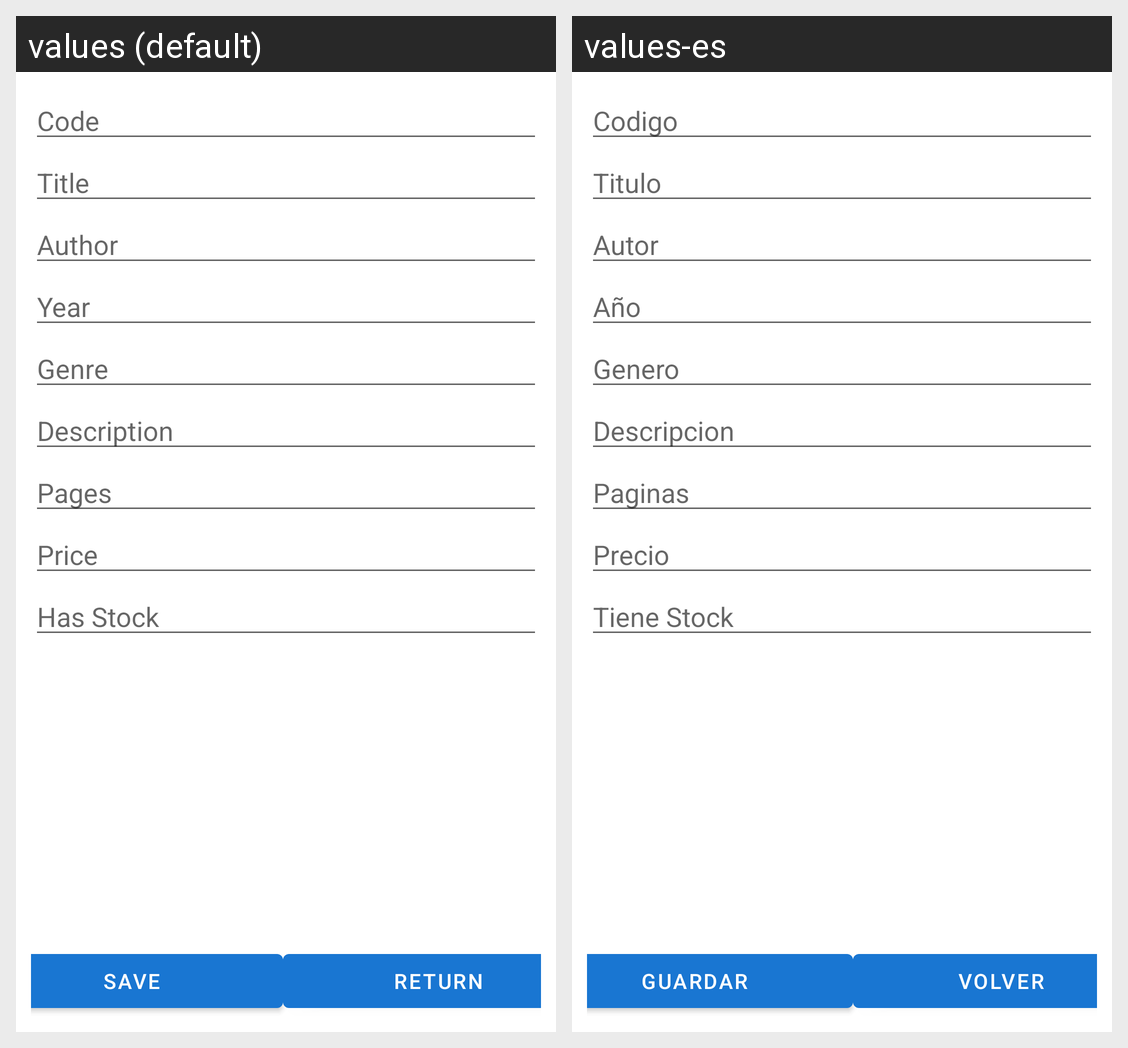

Strings drawn on this Android screen and how each of the app's shown locales translates them:
Android screen res/layout/activity_register_book.xml rendered under 2 locales, left to right: values (default), values-es. Device: Nexus 5 (rendered at 1080×1920; each locale shown at half size, 540×960, under a caption strip naming it); theme Theme.BestRead.
Strings drawn on this screen, with the default value and each locale's value (text and hints the layout hard-codes, and strings that could not be matched under every locale, appear in the picture but are not listed):

save_message
  values: Save
  values-es: Guardar

return_message
  values: Return
  values-es: Volver

code
  values: Code
  values-es: Codigo

title
  values: Title
  values-es: Titulo

author
  values: Author
  values-es: Autor

year
  values: Year
  values-es: Año

genre
  values: Genre
  values-es: Genero

description
  values: Description
  values-es: Descripcion

pages
  values: Pages
  values-es: Paginas

price
  values: Price
  values-es: Precio

hasStock
  values: Has Stock
  values-es: Tiene Stock
